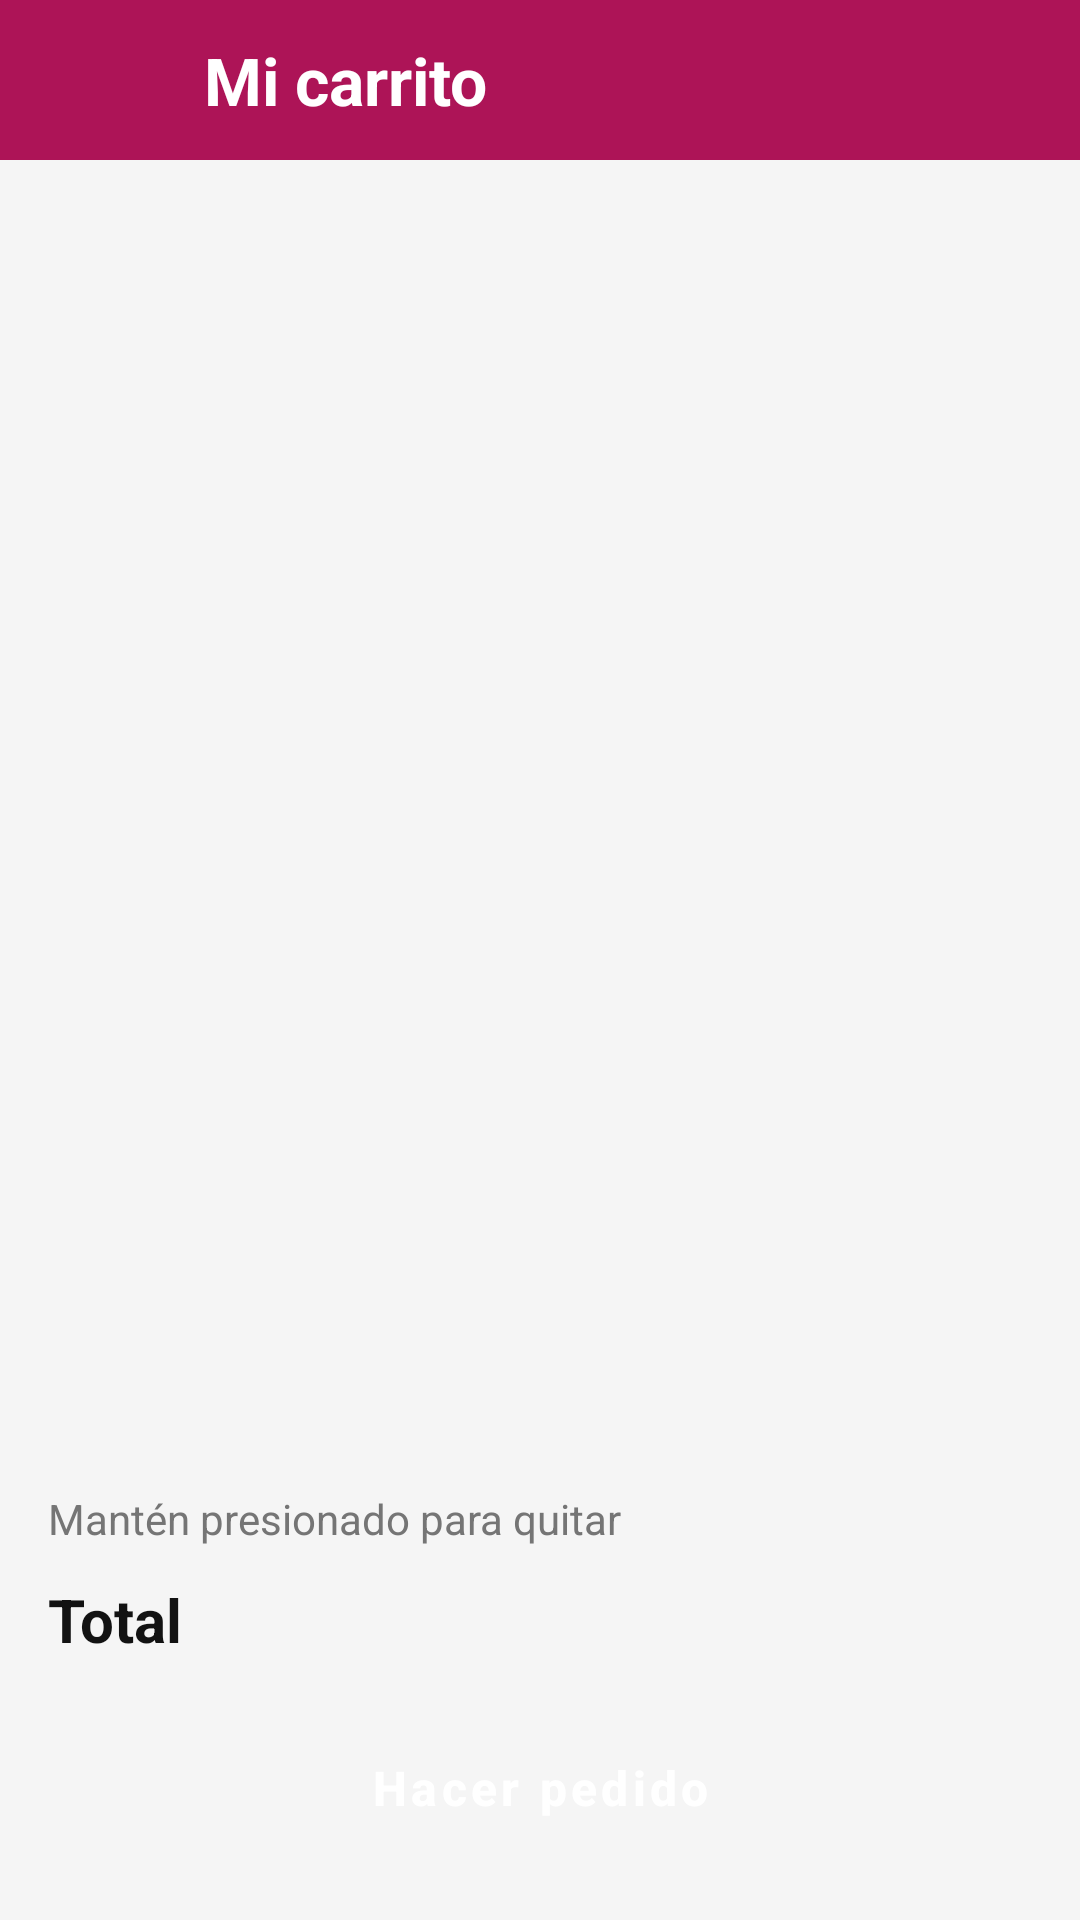

This screen was rendered from an Android layout file. Write that file and the resources it references.
<!-- AndroidManifest.xml: application theme Theme.ModaApp -->
<!-- res/layout/activity_carrito.xml -->
<?xml version="1.0" encoding="utf-8"?>
<LinearLayout xmlns:android="http://schemas.android.com/apk/res/android"
    xmlns:app="http://schemas.android.com/apk/res-auto"
    android:id="@+id/main"
    android:layout_width="match_parent"
    android:layout_height="match_parent"
    android:orientation="vertical">

    <LinearLayout
        android:id="@+id/header"
        android:layout_width="match_parent" android:layout_height="wrap_content"
        android:background="@color/rosa_oscuro" android:gravity="center_vertical"
        android:orientation="horizontal">
        <ImageButton
            android:id="@+id/btnAtras"
            android:layout_width="48dp" android:layout_height="48dp"
            android:layout_marginStart="8dp" android:background="@null"
            android:contentDescription="@string/volver" android:src="@drawable/ic_atras" />
        <TextView
            android:layout_width="wrap_content" android:layout_height="wrap_content"
            android:padding="12dp" android:text="@string/mi_carrito"
            android:textColor="@color/blanco" android:textSize="22sp"
            android:textStyle="bold" />
    </LinearLayout>

    <FrameLayout
        android:layout_width="match_parent" android:layout_height="0dp"
        android:layout_weight="1">
        <androidx.recyclerview.widget.RecyclerView
            android:id="@+id/rvCarrito"
            android:layout_width="match_parent" android:layout_height="match_parent"
            android:clipToPadding="false" android:padding="12dp"
            app:layoutManager="androidx.recyclerview.widget.LinearLayoutManager" />
        <TextView
            android:id="@+id/tvVacio"
            android:layout_width="wrap_content" android:layout_height="wrap_content"
            android:layout_gravity="center" android:text="@string/carrito_vacio"
            android:textColor="@color/gris_texto" android:textSize="16sp"
            android:visibility="gone" />
    </FrameLayout>

    <LinearLayout
        android:layout_width="match_parent" android:layout_height="wrap_content"
        android:orientation="vertical" android:padding="16dp">
        <TextView
            android:layout_width="wrap_content" android:layout_height="wrap_content"
            android:text="@string/quitar_hint" android:textColor="@color/gris_texto" />
        <LinearLayout
            android:layout_width="match_parent" android:layout_height="wrap_content"
            android:layout_marginTop="8dp" android:gravity="center_vertical"
            android:orientation="horizontal">
            <TextView
                android:layout_width="0dp" android:layout_height="wrap_content"
                android:layout_weight="1" android:text="@string/total"
                android:textColor="@color/negro" android:textSize="20sp"
                android:textStyle="bold" />
            <TextView
                android:id="@+id/tvTotal"
                android:layout_width="wrap_content" android:layout_height="wrap_content"
                android:textColor="@color/rosa_oscuro" android:textSize="24sp"
                android:textStyle="bold" />
        </LinearLayout>
        <Button
            android:id="@+id/btnPedido" style="@style/BotonPrimario"
            android:layout_width="match_parent" android:layout_height="56dp"
            android:layout_marginTop="12dp" android:text="@string/hacer_pedido" />
    </LinearLayout>
</LinearLayout>
<!-- resources referenced by this layout -->
<resources>
  <color name="blanco">#FFFFFF</color>
  <color name="gris_texto">#757575</color>
  <color name="negro">#121212</color>
  <color name="rosa_oscuro">#AD1457</color>
  <string name="carrito_vacio">Tu carrito está vacío</string>
  <string name="hacer_pedido">Hacer pedido</string>
  <string name="mi_carrito">Mi carrito</string>
  <string name="quitar_hint">Mantén presionado para quitar</string>
  <string name="total">Total</string>
  <string name="volver">Volver</string>
  <style name="BotonPrimario" parent="Widget.MaterialComponents.Button">
          <item name="cornerRadius">28dp</item>
          <item name="android:textAllCaps">false</item>
          <item name="android:textSize">16sp</item>
          <item name="android:textStyle">bold</item>
      </style>
  <style name="Theme.ModaApp" parent="Base.Theme.ModaApp" />
  <style name="Base.Theme.ModaApp" parent="Theme.MaterialComponents.Light.NoActionBar">
          <item name="colorPrimary">@color/rosa_oscuro</item>
          <item name="colorPrimaryVariant">@color/rosa</item>
          <item name="colorOnPrimary">@color/blanco</item>
          <item name="colorSecondary">@color/rosa_oscuro</item>
          <item name="colorOnSecondary">@color/blanco</item>
          <item name="android:windowBackground">@color/fondo</item>
      </style>
  <color name="rosa">#E91E63</color>
  <color name="fondo">#F5F5F5</color>
</resources>
